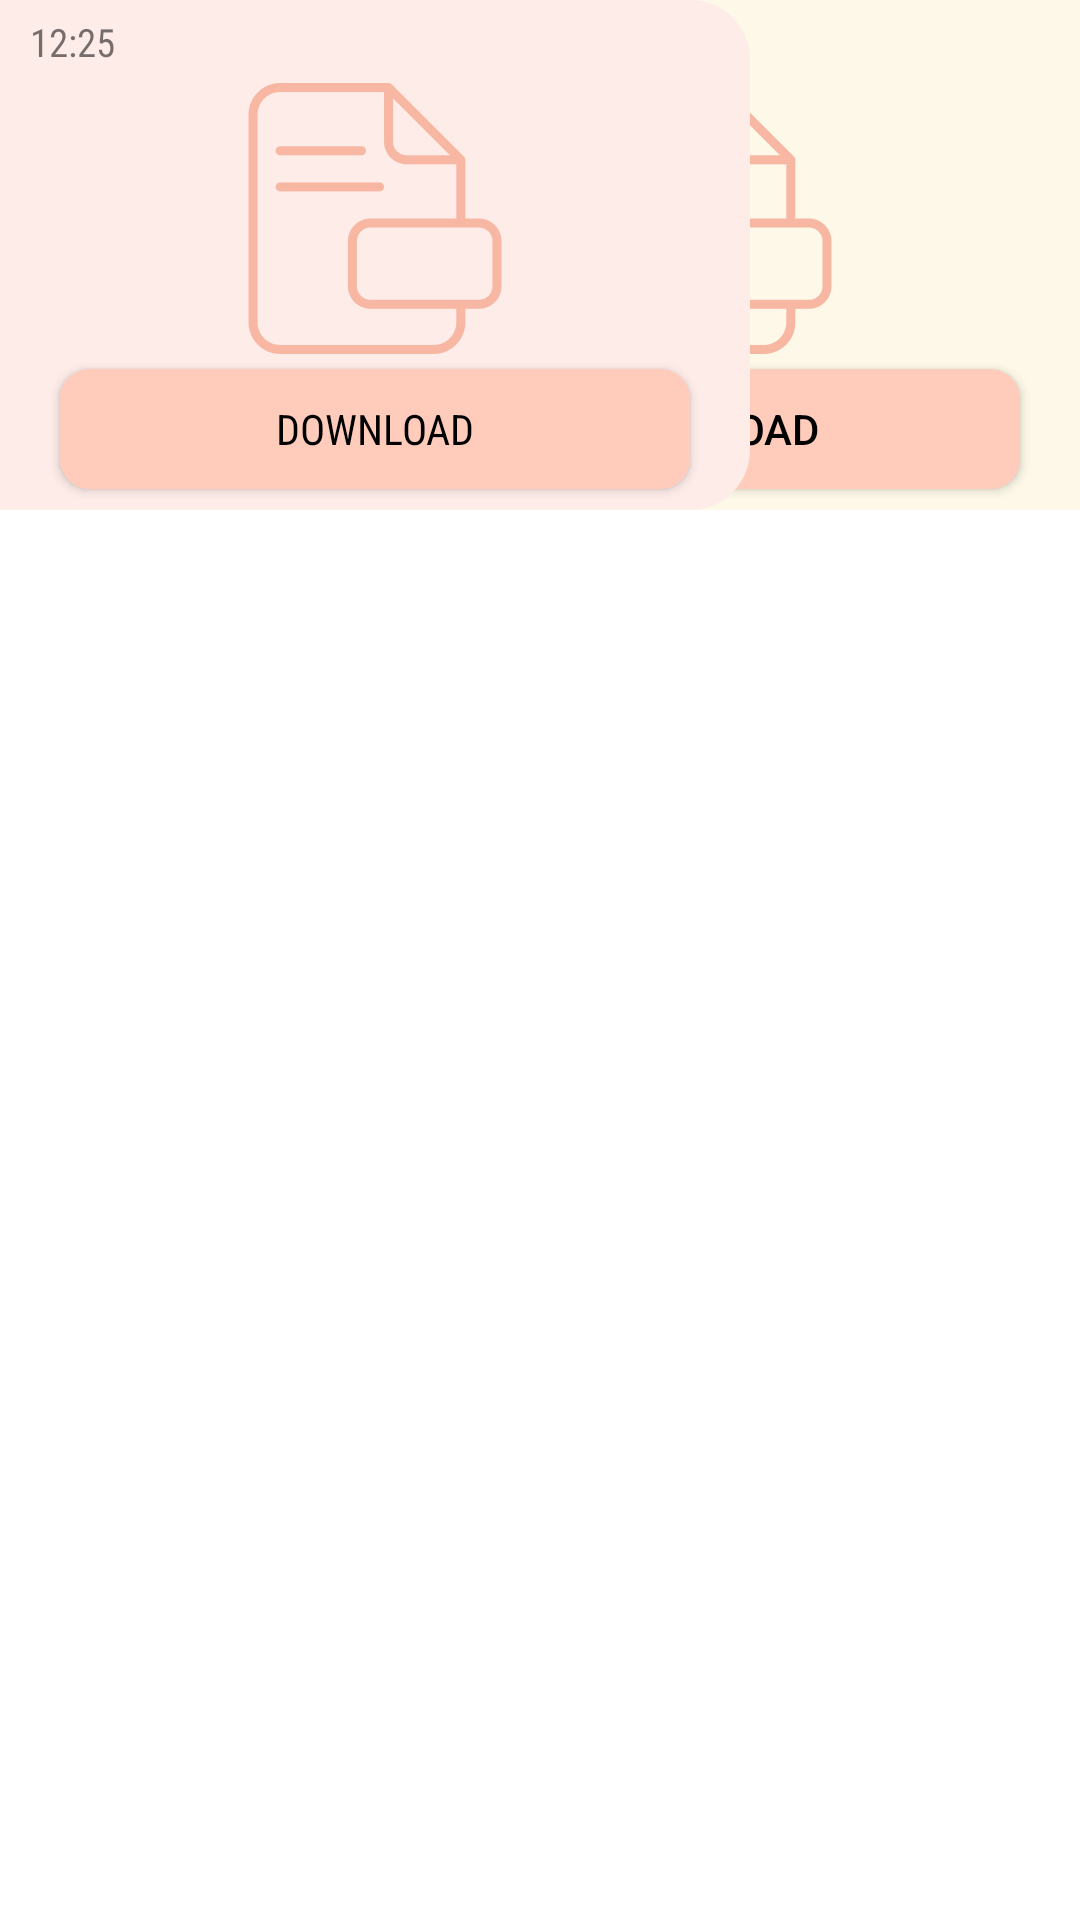

Android layout source for this screen:
<!-- AndroidManifest.xml: application theme AppTheme -->
<!-- res/layout/message_design.xml -->
<?xml version="1.0" encoding="utf-8"?>
<RelativeLayout xmlns:android="http://schemas.android.com/apk/res/android"
    android:layout_width="match_parent"
    android:orientation="vertical"
    android:layout_marginTop="3dp"
    android:layout_marginBottom="3dp"
    android:layout_height="wrap_content">


    <RelativeLayout
        android:id="@+id/SSenderDocuentLayoutID"
        android:background="@drawable/sender_design"
        android:layout_marginBottom="5dp"
        android:layout_alignParentRight="true"
        android:layout_width="250dp"
        android:layout_height="170dp">

        <TextView
            android:id="@+id/SSenderDocumentTimeID"
            android:textSize="13sp"
            android:text="12:25"
            android:layout_marginTop="5dp"
            android:layout_marginLeft="10dp"
            android:layout_width="wrap_content"
            android:layout_height="wrap_content">
        </TextView>



        <ImageView
            android:id="@+id/SSenderDocImage"
            android:layout_below="@+id/SSenderDocumentTimeID"
            android:layout_marginTop="5dp"
            android:layout_marginRight="10dp"
            android:layout_marginLeft="10dp"
            android:src="@drawable/filesicon"
            android:layout_above="@+id/SSenderDocuntButtonID"
            android:layout_width="match_parent"
            android:layout_marginBottom="5dp"
            android:layout_height="match_parent">
        </ImageView>

        <Button
            android:id="@+id/SSenderDocuntButtonID"
            android:layout_width="match_parent"
            android:layout_height="40dp"
            android:layout_marginLeft="20dp"
            android:background="@drawable/sender_document_download_button"
            android:layout_alignParentBottom="true"
            android:layout_marginBottom="7dp"
            android:elevation="1dp"
            android:textColor="@android:color/black"
            android:text="Download"
            android:layout_marginRight="20dp">

        </Button>

    </RelativeLayout>


    <RelativeLayout
        android:id="@+id/ReciverDocuentLayoutID"
        android:background="@drawable/reciver_design"
        android:layout_marginBottom="5dp"
        android:layout_alignParentLeft="true"
        android:layout_width="250dp"
        android:layout_height="170dp">

        <TextView
            android:id="@+id/ReciverDocumentTimeID"
            android:textSize="13sp"
            android:text="12:25"
            android:fontFamily="sans-serif-condensed"

            android:layout_marginTop="5dp"
            android:layout_marginLeft="10dp"
            android:layout_width="wrap_content"
            android:layout_height="wrap_content">
        </TextView>



        <ImageView
            android:id="@+id/ReciverdocImage"
            android:layout_below="@+id/ReciverDocumentTimeID"
            android:layout_marginTop="5dp"
            android:layout_marginRight="10dp"
            android:layout_marginLeft="10dp"
            android:src="@drawable/filesicon"
            android:layout_above="@+id/ReciverDocuntButtonID"
            android:layout_width="match_parent"
            android:layout_marginBottom="5dp"
            android:layout_height="match_parent">
        </ImageView>

        <Button
            android:id="@+id/ReciverDocuntButtonID"
            android:layout_width="match_parent"
            android:layout_height="40dp"
            android:layout_marginLeft="20dp"
            android:fontFamily="sans-serif-condensed"

            android:background="@drawable/sender_document_download_button"
            android:layout_alignParentBottom="true"
            android:layout_marginBottom="7dp"
            android:elevation="1dp"
            android:textColor="@android:color/black"
            android:text="Download"
            android:layout_marginRight="20dp">

        </Button>

    </RelativeLayout>








    <RelativeLayout
        android:visibility="gone"
        android:id="@+id/SenderImageLayout"
        android:layout_alignParentRight="true"
        android:layout_marginTop="5dp"
        android:layout_marginBottom="5dp"
        android:layout_width="250dp"
        android:background="@drawable/sender_design"
        android:layout_height="170dp">

        <ProgressBar
            android:layout_centerVertical="true"
            android:layout_centerHorizontal="true"
            android:layout_width="wrap_content"
            android:layout_height="wrap_content">
        </ProgressBar>

        <TextView
            android:id="@+id/SenderImageTime"
            android:textSize="13sp"
            android:text="12:25"
            android:fontFamily="sans-serif-condensed"

            android:layout_marginTop="5dp"
            android:layout_marginLeft="10dp"
            android:layout_width="wrap_content"
            android:layout_height="wrap_content">
        </TextView>

        <ImageView
            android:id="@+id/SenderImage"
            android:layout_below="@+id/SenderImageTime"
            android:scaleType="centerCrop"
            android:layout_width="250dp"
            android:elevation="2dp"
            android:layout_marginTop="3dp"
            android:layout_marginLeft="10dp"
            android:layout_marginBottom="7dp"
            android:layout_height="170dp">

        </ImageView>

    </RelativeLayout>




    <RelativeLayout
        android:visibility="gone"
        android:id="@+id/ReciverImageLayout"
        android:layout_alignParentLeft="true"
        android:layout_marginTop="5dp"

        android:layout_margin="5dp"
        android:layout_width="250dp"
        android:layout_marginBottom="5dp"
        android:background="@drawable/reciver_design"
        android:layout_height="170dp">

        <ProgressBar
            android:layout_centerVertical="true"
            android:layout_centerHorizontal="true"
            android:layout_width="wrap_content"
            android:layout_height="wrap_content">
        </ProgressBar>

        <TextView
            android:id="@+id/ReciverImageTime"
            android:textSize="13sp"
            android:fontFamily="sans-serif-condensed"

            android:text="12:25"
            android:layout_marginTop="5dp"
            android:layout_marginLeft="10dp"
            android:layout_width="wrap_content"
            android:layout_height="wrap_content">
        </TextView>

        <ImageView
            android:id="@+id/ReciverImage"
            android:layout_below="@+id/ReciverImageTime"
            android:layout_width="250dp"
            android:layout_marginTop="3dp"
            android:elevation="2dp"
            android:scaleType="centerCrop"
            android:layout_marginBottom="7dp"
            android:layout_marginRight="5dp"
            android:layout_height="170dp">

        </ImageView>

    </RelativeLayout>








    <RelativeLayout
        android:visibility="gone"
        android:layout_marginTop="5dp"
        android:layout_marginBottom="5dp"
        android:id="@+id/SenderLayoutID"
        android:background="@drawable/sender_design"
        android:layout_width="wrap_content"
        android:padding="10dp"
        android:layout_marginLeft="100dp"
        android:layout_alignParentRight="true"
        android:layout_height="wrap_content">

        <TextView
            android:id="@+id/SenderMessageTimeID"
            android:textSize="13sp"
            android:text="12:25"
            android:fontFamily="sans-serif-condensed"

            android:layout_width="wrap_content"
            android:layout_height="wrap_content">

        </TextView>

        <TextView
            android:layout_below="@+id/SenderMessageTimeID"
            android:id="@+id/SenderMessageID"
            android:textSize="14sp"
            android:fontFamily="sans-serif-condensed"

            android:textColor="@android:color/black"
            android:layout_marginTop="5dp"
            android:text="hello how are you i am go"
            android:layout_width="wrap_content"
            android:layout_height="wrap_content">

        </TextView>

    </RelativeLayout>


    <RelativeLayout
        android:visibility="gone"

        android:layout_marginBottom="5dp"
        android:layout_alignParentLeft="true"
        android:layout_marginTop="5dp"
        android:id="@+id/ReciverLayoutID"
        android:background="@drawable/reciver_design"
        android:layout_width="wrap_content"
        android:padding="10dp"
        android:layout_marginRight="100dp"
        android:layout_height="wrap_content">

        <TextView
            android:id="@+id/RReciverMessageTime"
            android:textSize="13sp"
            android:text="12:25"
            android:fontFamily="sans-serif-condensed"

            android:layout_width="wrap_content"
            android:layout_height="wrap_content">
        </TextView>

        <TextView
            android:layout_below="@+id/RReciverMessageTime"
            android:id="@+id/ReciverMessageID"
            android:textSize="14sp"
            android:textColor="@android:color/black"
            android:fontFamily="sans-serif-condensed"

            android:layout_marginTop="5dp"
            android:text="hello hi there"
            android:layout_width="wrap_content"
            android:layout_height="wrap_content">

        </TextView>

    </RelativeLayout>


</RelativeLayout>
<!-- resources referenced by this layout -->
<resources>
  <!-- drawable filesicon: png bitmap (drawable, 6924 bytes) -->
  <!-- drawable reciver_design (drawable) -->
  <?xml version="1.0" encoding="utf-8"?>
  <shape xmlns:android="http://schemas.android.com/apk/res/android">
  
      <solid android:color="#FEECE9"/>
  
      <corners
          android:radius="20dp"
          android:bottomLeftRadius="0dp"
          android:topLeftRadius="0dp"
          />
  
  
  </shape>
  <!-- drawable sender_design (drawable) -->
  <?xml version="1.0" encoding="utf-8"?>
  <shape xmlns:android="http://schemas.android.com/apk/res/android">
  
      <solid android:color="#FDF8E7">
  
      </solid>
  
      <corners
          android:radius="20dp"
          android:bottomRightRadius="0dp"
          android:topRightRadius="0dp"/>
  </shape>
  <!-- drawable sender_document_download_button (drawable) -->
  <?xml version="1.0" encoding="utf-8"?>
  <shape xmlns:android="http://schemas.android.com/apk/res/android">
  
      <solid android:color="#FFCCBC"/>
      <corners android:radius="10dp"/>
  
  </shape>
  <style name="AppTheme" parent="Theme.MaterialComponents.Light.NoActionBar">
          
          <item name="colorPrimary">@color/colorPrimary</item>
          <item name="colorPrimaryDark">@color/colorPrimaryDark</item>
          <item name="colorAccent">@color/colorAccent</item>
  
  
  
  
          
  
  
  
      </style>
  <color name="colorPrimary">#FC7070</color>
  <color name="colorPrimaryDark">#FC7070</color>
  <color name="colorAccent">#FC7070</color>
</resources>
